Run: headless pygame with SDL's dummy video driver; simulated clock (each Clock.tick advances the game by its frame time, no real sleeping); random seed 0; keys injected as events and as key.get_pressed() state; mouse plan: one left click at the window centre at the start of phase 2, then a move to the lower-right quarter at the start of phase 3.
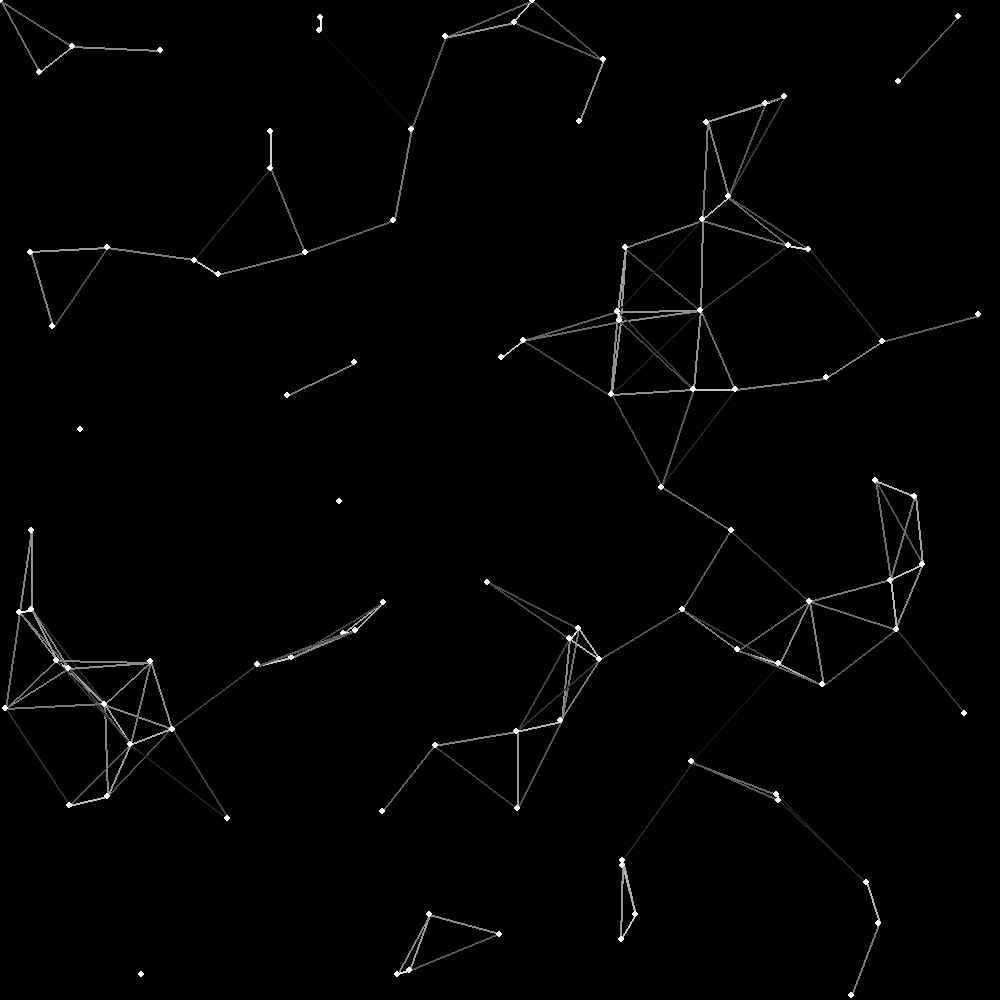
Frame 1 of 4 · flips 1–60 · no input
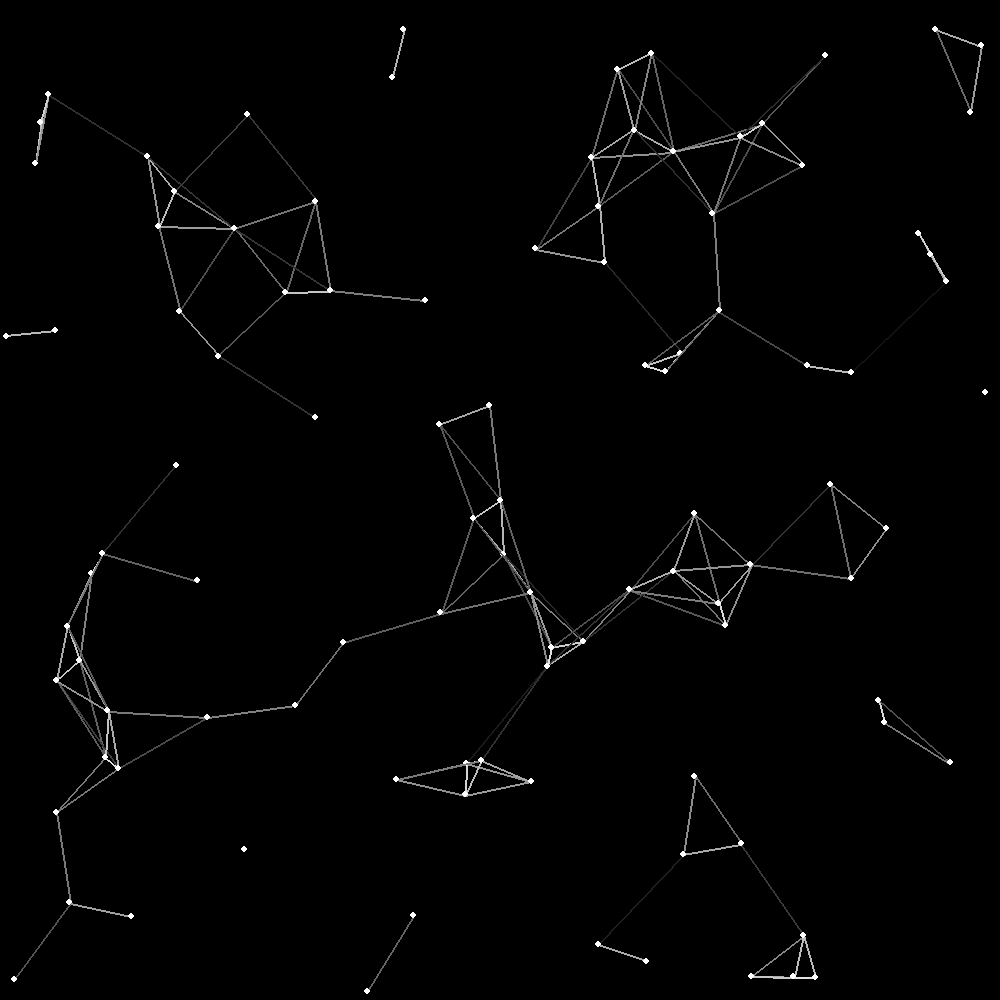
Frame 2 of 4 · flips 61–180 · clicked the window centre · tapped SPACE, RETURN · held RIGHT (→), D
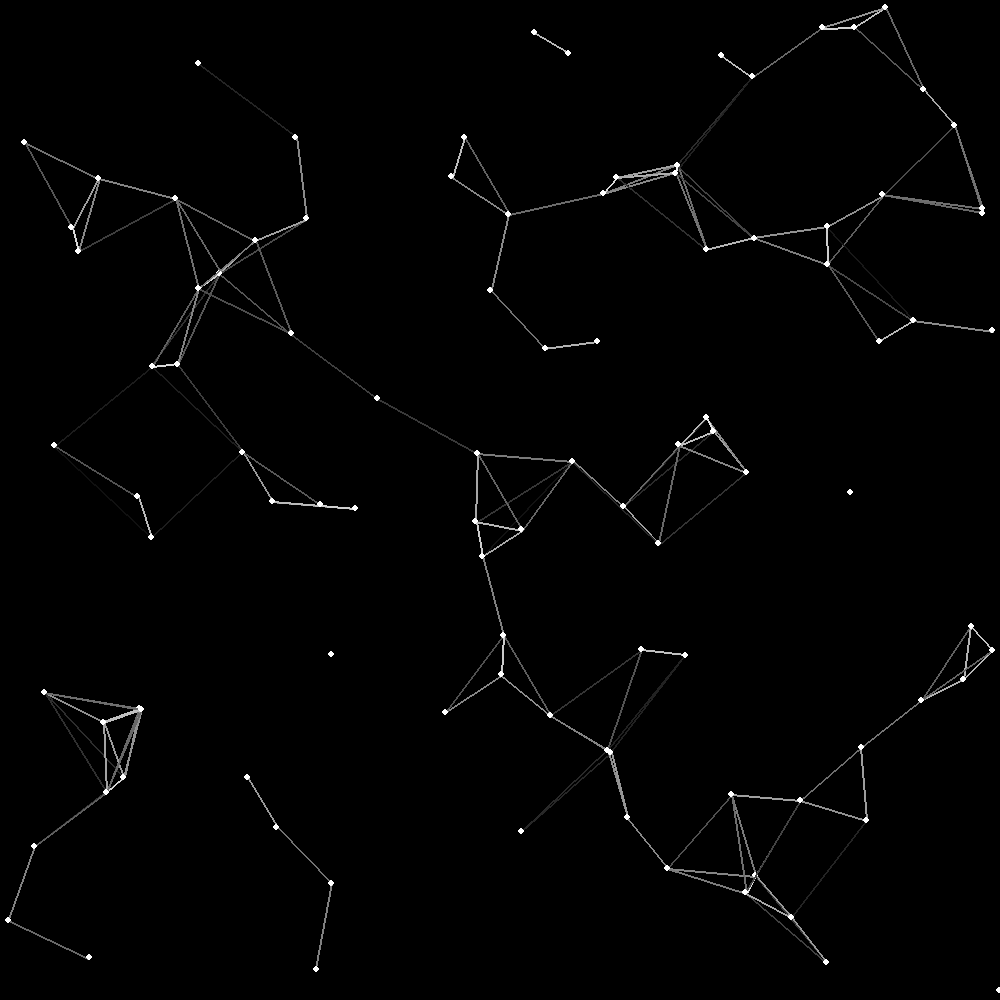
Frame 3 of 4 · flips 181–300 · moved the mouse to the lower-right quarter · held DOWN (↓), S
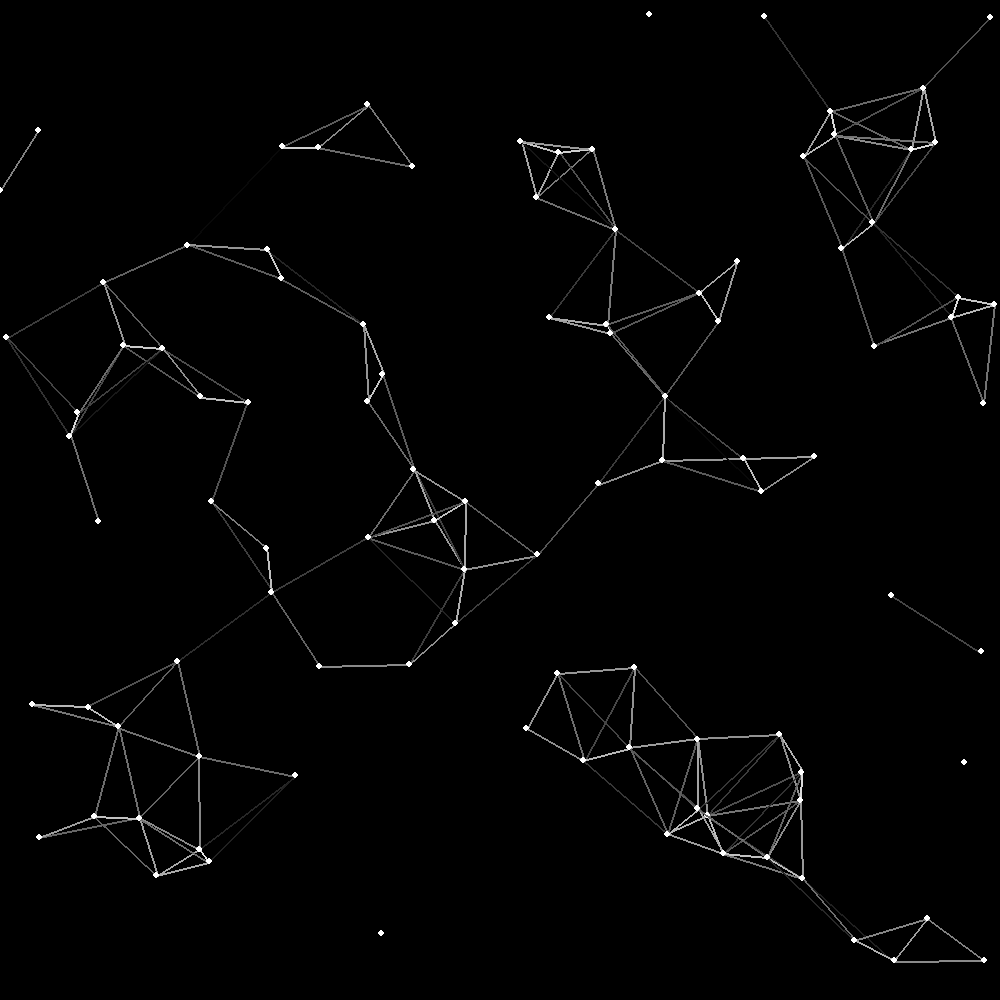
Frame 4 of 4 · flips 301–420 · held LEFT (←), A, UP (↑), W

The pygame program that drew these frames:

import sys
import pygame
from pygame.locals import *
pygame.init()
import random

vel = []
pos = []
amount = 100
start = True
sens = 100
speed=10
speed2 = 10


width, height = 1000,1000
screen = pygame.display.set_mode((width, height))

def left():
    pos[i][0] = 0
    pos[i][1] = random.randint(0,1000)
def right():
    pos[i][0] = 1000
    pos[i][1] = random.randint(0,1000)
def up():
    pos[i][0] = random.randint(0,1000)
    pos[i][1] = 0
def down():
    pos[i][0] = random.randint(0,1000)
    pos[i][1] = 1000

def r_vel():
    a = random.randint(-speed,speed)
    if a != 0:
        return a
    else:
        return r_vel()
                
   

 
# Game loop.
while True:
    
    m_pos = pygame.mouse.get_pos()
    screen.fill((0, 0, 0))
  
    for event in pygame.event.get():
        if event.type == QUIT:
            pygame.quit()
            sys.exit()
    # Update.
    for i in range(amount):
        if start:
            pos.append([random.randint(1,1000),random.randint(1,1000)])
            vel.append([r_vel(),r_vel()])
            if i == 99:
                pos.append(m_pos)	
        else:
            pos[i][0]+=(vel[i][0])/speed2
            pos[i][1]+=(vel[i][1])/speed2
            for r in range(amount-i+1):
                if ((pos[i][0] - pos[i+r][0] < 0 and pos[i][0] - pos[i+r][0] > -sens) or (pos[i][0] - pos[i+r][0] > 0 and pos[i][0] - pos[i+r][0] < sens)) and ((pos[i][1] - pos[i+r][1] < 0 and pos[i][1] - pos[i+r][1] > -sens) or (pos[i][1] - pos[i+r][1] > 0 and pos[i][1] - pos[i+r][1] < sens)):
                    if pos[i][0] - pos[i+r][0] < 0:
                        x = (pos[i][0] - pos[i+r][0]) * -1
                    else:
                        x = pos[i][0] - pos[i+r][0]
                    if pos[i][1] - pos[i+r][1] < 0:
                        y = (pos[i][1] - pos[i+r][1]) * -1
                    else:
                        y = pos[i][1] - pos[i+r][1]
                    tra = (200-(y + x))/2
                    #print(tra)
                    pygame.draw.line(screen, (int(2.55*tra), int(2.55*tra), int(2.55*tra)), (pos[i][0], pos[i][1]), (pos[i+r][0], pos[i+r][1]), 2)
            pygame.draw.circle(screen, (255, 255, 255), (pos[i][0], pos[i][1]), 3)
            if pos[i][0] > 1000 or pos[i][0] < 0:
                random.choice([left,right])()
            if pos[i][1] < 0 or pos[i][1] > 1000:
                random.choice([up,down])()
            if i == 99:
                pos[100] = m_pos      
                pygame.draw.circle(screen, (255, 255, 255), (pos[100]), 3)   
            
    # Draw.
    start = False
    pygame.display.flip()
